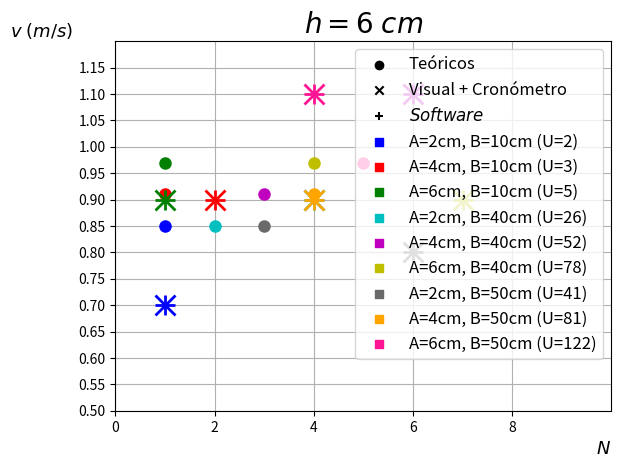

Python code for this plot:
import numpy as np
from numpy import *
import math
import matplotlib.pyplot as plt

#Valores teóricos

N_teo_A1B1=1
N_teo_A2B1=1
N_teo_A3B1=1
N_teo_A1B2=2
N_teo_A2B2=3
N_teo_A3B2=4
N_teo_A1B3=3
N_teo_A2B3=4
N_teo_A3B3=5


v_teo_A1=0.85
Erro_v_teo_A1=0.01
v_teo_A2=0.91
Erro_v_teo_A2=0.01
v_teo_A3=0.97
Erro_v_teo_A3=0.01

N_teo_h1=[N_teo_A1B1, N_teo_A2B1, N_teo_A3B1, N_teo_A1B2, N_teo_A2B2, N_teo_A3B2, N_teo_A1B3, N_teo_A2B3, N_teo_A3B3]
v_teo_h1=[v_teo_A1, v_teo_A2, v_teo_A3, v_teo_A1, v_teo_A2, v_teo_A3, v_teo_A1, v_teo_A2, v_teo_A3]
Erro_v_teo_h1=[Erro_v_teo_A1, Erro_v_teo_A2, Erro_v_teo_A3, Erro_v_teo_A1, Erro_v_teo_A2, Erro_v_teo_A3, Erro_v_teo_A1, Erro_v_teo_A2, Erro_v_teo_A3]


#Valores visuais+cronómetro

N_vis_A1B1=1
N_vis_A2B1=2
N_vis_A3B1=1
N_vis_A1B2=4
N_vis_A2B2=6
N_vis_A3B2=7
N_vis_A1B3=6
N_vis_A2B3=4
N_vis_A3B3=4


v_crono_A1B1=0.7
Erro_v_crono_A1B1=0.1
v_crono_A2B1=0.9
Erro_v_crono_A2B1=0.2
v_crono_A3B1=0.9
Erro_v_crono_A3B1=0.2
v_crono_A1B2=0.9
Erro_v_crono_A1B2=0.2
v_crono_A2B2=1.1
Erro_v_crono_A2B2=0.2
v_crono_A3B2=0.9
Erro_v_crono_A3B2=0.2
v_crono_A1B3=0.8
Erro_v_crono_A1B3=0.1
v_crono_A2B3=0.9
Erro_v_crono_A2B3=0.2
v_crono_A3B3=1.1
Erro_v_crono_A3B3=0.2

N_vis_h1=[N_vis_A1B1, N_vis_A2B1, N_vis_A3B1, N_vis_A1B2, N_vis_A2B2, N_vis_A3B2, N_vis_A1B3, N_vis_A2B3, N_vis_A3B3]
v_crono_h1=[v_crono_A1B1, v_crono_A2B1, v_crono_A3B1, v_crono_A1B2, v_crono_A2B2, v_crono_A3B2, v_crono_A1B3, v_crono_A2B3, v_crono_A3B3]
Erro_v_crono_h1=[Erro_v_crono_A1B1, Erro_v_crono_A2B1, Erro_v_crono_A3B1, Erro_v_crono_A1B2, Erro_v_crono_A2B2, Erro_v_crono_A3B2, Erro_v_crono_A1B3, Erro_v_crono_A2B3, Erro_v_crono_A3B3]


#Valores software

#Ainda não temos a partir daqui
N_soft_A1B1=1
N_soft_A2B1=2
N_soft_A3B1=1
N_soft_A1B2=4
N_soft_A2B2=6
N_soft_A3B2=7
N_soft_A1B3=6
N_soft_A2B3=4
N_soft_A3B3=4

#Ainda não temos a partir daqui
v_soft_A1B1=0.7
Erro_v_soft_A1B1=0.1
v_soft_A2B1=0.9
Erro_v_soft_A2B1=0.2
v_soft_A3B1=0.9
Erro_v_soft_A3B1=0.2
v_soft_A1B2=0.9
Erro_v_soft_A1B2=0.2
v_soft_A2B2=1.1
Erro_v_soft_A2B2=0.2
v_soft_A3B2=0.9
Erro_v_soft_A3B2=0.2
v_soft_A1B3=0.8
Erro_v_soft_A1B3=0.1
v_soft_A2B3=0.9
Erro_v_soft_A2B3=0.2
v_soft_A3B3=1.1
Erro_v_soft_A3B3=0.2

plt.plot(N_teo_A1B1, v_teo_A1, c='b', marker='o', markersize=8)
plt.plot(N_vis_A1B1, v_crono_A1B1, c='b', marker='x', markersize=15, mew=2)
plt.plot(N_soft_A1B1, v_soft_A1B1, c='b', marker='+', markersize=15, mew=2)
plt.plot(N_teo_A2B1, v_teo_A2, c='r', marker='o', markersize=8)
plt.plot(N_vis_A2B1, v_crono_A2B1, c='r', marker='x', markersize=15, mew=2)
plt.plot(N_soft_A2B1, v_soft_A2B1, c='r', marker='+', markersize=15, mew=2)
plt.plot(N_teo_A3B1, v_teo_A3, c='g', marker='o', markersize=8)
plt.plot(N_vis_A3B1, v_crono_A3B1, c='g', marker='x', markersize=15, mew=2)
plt.plot(N_soft_A3B1, v_soft_A3B1, c='g', marker='+', markersize=15, mew=2)

plt.plot(N_teo_A1B2, v_teo_A1, c='c', marker='o', markersize=8)
plt.plot(N_vis_A1B2, v_crono_A1B2, c='c', marker='x', markersize=15, mew=2)
plt.plot(N_soft_A1B2, v_soft_A1B2, c='c', marker='+', markersize=15, mew=2)
plt.plot(N_teo_A2B2, v_teo_A2, c='m', marker='o', markersize=8)
plt.plot(N_vis_A2B2, v_crono_A2B2, c='m', marker='x', markersize=15, mew=2)
plt.plot(N_soft_A2B2, v_soft_A2B2, c='m', marker='+', markersize=15, mew=2)
plt.plot(N_teo_A3B2, v_teo_A3, c='y', marker='o', markersize=8)
plt.plot(N_vis_A3B2, v_crono_A3B2, c='y', marker='x', markersize=15, mew=2)
plt.plot(N_soft_A3B2, v_soft_A3B2, c='y', marker='+', markersize=15, mew=2)

plt.plot(N_teo_A1B3, v_teo_A1, c='dimgray', marker='o', markersize=8)
plt.plot(N_vis_A1B3, v_crono_A1B3, c='dimgray', marker='x', markersize=15, mew=2)
plt.plot(N_soft_A1B3, v_soft_A1B3, c='dimgray', marker='+', markersize=15, mew=2)
plt.plot(N_teo_A2B3, v_teo_A2, c='orange', marker='o', markersize=8)
plt.plot(N_vis_A2B3, v_crono_A2B3, c='orange', marker='x', markersize=15, mew=2)
plt.plot(N_soft_A2B3, v_soft_A2B3, c='orange', marker='+', markersize=15, mew=2)
plt.plot(N_teo_A3B3, v_teo_A3, c='deeppink', marker='o', markersize=8)
plt.plot(N_vis_A3B3, v_crono_A3B3, c='deeppink', marker='x', markersize=15, mew=2)
plt.plot(N_soft_A3B3, v_soft_A3B3, c='deeppink', marker='+', markersize=15, mew=2)

label_teo_x=-1
label_teo_y=-1
plt.scatter(label_teo_x, label_teo_y, c='k', marker='o', label='Teóricos')
plt.scatter(label_teo_x, label_teo_y, c='k', marker='x', label='Visual + Cronómetro')
plt.scatter(label_teo_x, label_teo_y, c='k', marker='+', label=r'$\it{Software}$')
plt.scatter(label_teo_x, label_teo_y, c='b', marker='s', label='A=2cm, B=10cm (U=2)')
plt.scatter(label_teo_x, label_teo_y, c='r', marker='s', label='A=4cm, B=10cm (U=3)')
plt.scatter(label_teo_x, label_teo_y, c='g', marker='s', label='A=6cm, B=10cm (U=5)')
plt.scatter(label_teo_x, label_teo_y, c='c', marker='s', label='A=2cm, B=40cm (U=26)')
plt.scatter(label_teo_x, label_teo_y, c='m', marker='s', label='A=4cm, B=40cm (U=52)')
plt.scatter(label_teo_x, label_teo_y, c='y', marker='s', label='A=6cm, B=40cm (U=78)')
plt.scatter(label_teo_x, label_teo_y, c='dimgray', marker='s', label='A=2cm, B=50cm (U=41)')
plt.scatter(label_teo_x, label_teo_y, c='orange', marker='s', label='A=4cm, B=50cm (U=81)')
plt.scatter(label_teo_x, label_teo_y, c='deeppink', marker='s', label='A=6cm, B=50cm (U=122)')
plt.xlim(0, 10)
plt.ylim(0.5, 1.2)

plt.xlabel(r'$N$', fontsize=13, loc='right')
plt.ylabel(r'$v\;(m/s)$', fontsize=13, rotation='horizontal', loc='top')
plt.xticks(np.arange(0, 10, 2))
plt.yticks(np.arange(0.5, 1.2, 0.05))
plt.title(r'$h=6\;cm$', fontsize=20)
plt.legend(loc='best', shadow=False, fontsize='large')
plt.grid()
plt.show()